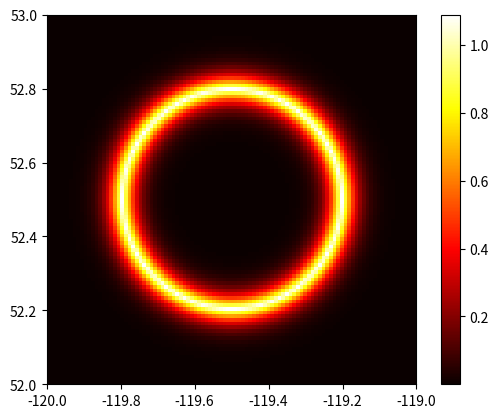

The script that saved this image:
# This script produces the image in the slide deck here:
# [redacted]

import math
import numpy as np
import matplotlib.pyplot as plt

def main():
    grid = distance_ring(101, 101, 50, 50, 30)
    grid = grid / np.amax(grid) # Normalize
    grid = np.amax(grid) - grid # Inverse
    grid = grid - 0.99 # Shift
    grid = heaviside(9, grid) # Step
    grid = 2 * grid
    heatmap = plt.imshow(grid, cmap='hot', interpolation='nearest', extent=[-120, -119, 52, 53])
    plt.colorbar(heatmap)
    plt.show()
    
    # xs = np.linspace(-10, 10, 100)
    # ys = heaviside(1, xs)
    # plt.plot(xs, ys)
    # plt.show()


def distance_grid(rows, cols, origin_row, origin_col):
    grid = np.zeros((rows, cols))
    for row in range(rows):
        for col in range(cols):
            distance_from_origin = math.sqrt(
                (row - origin_row) * (row - origin_row) +
                (col - origin_col) * (col - origin_col))
            grid[row, col] = distance_from_origin
    return grid

def distance_ring(rows, cols, origin_row, origin_col, radius):
    grid = np.zeros((rows, cols))
    for row in range(rows):
        for col in range(cols):
            distance_from_origin = math.sqrt(
                (row - origin_row) * (row - origin_row) +
                (col - origin_col) * (col - origin_col))
            distance_from_ring = math.sqrt(
                (distance_from_origin - radius) * (distance_from_origin - radius))
            grid[row, col] = distance_from_ring
    return grid

# A smooth approximation of the step function.
# See https://en.wikipedia.org/wiki/Heaviside_step_function
def heaviside(x, k):
    return 1.0 / (1.0 + np.exp(-2 * k * x))

if __name__ == '__main__':
    main()
